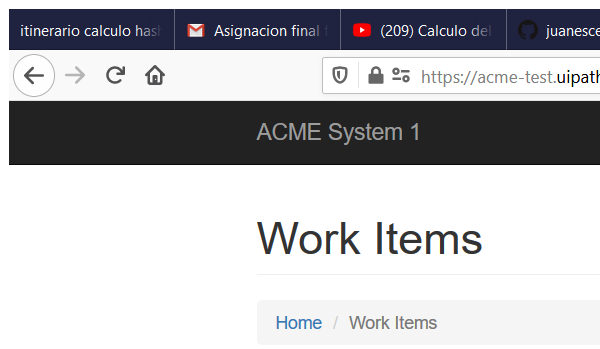
Task: Ejercicio: Cálculo del hash de seguridad del cliente
Workflow: Navigate_Dashboard

Step 1: Attach Browser 'firefox.exe ACME' in window 'ACME System 1 -*' (firefox.exe)

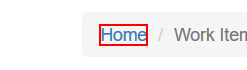
Step 2: click on the link 'Home'
